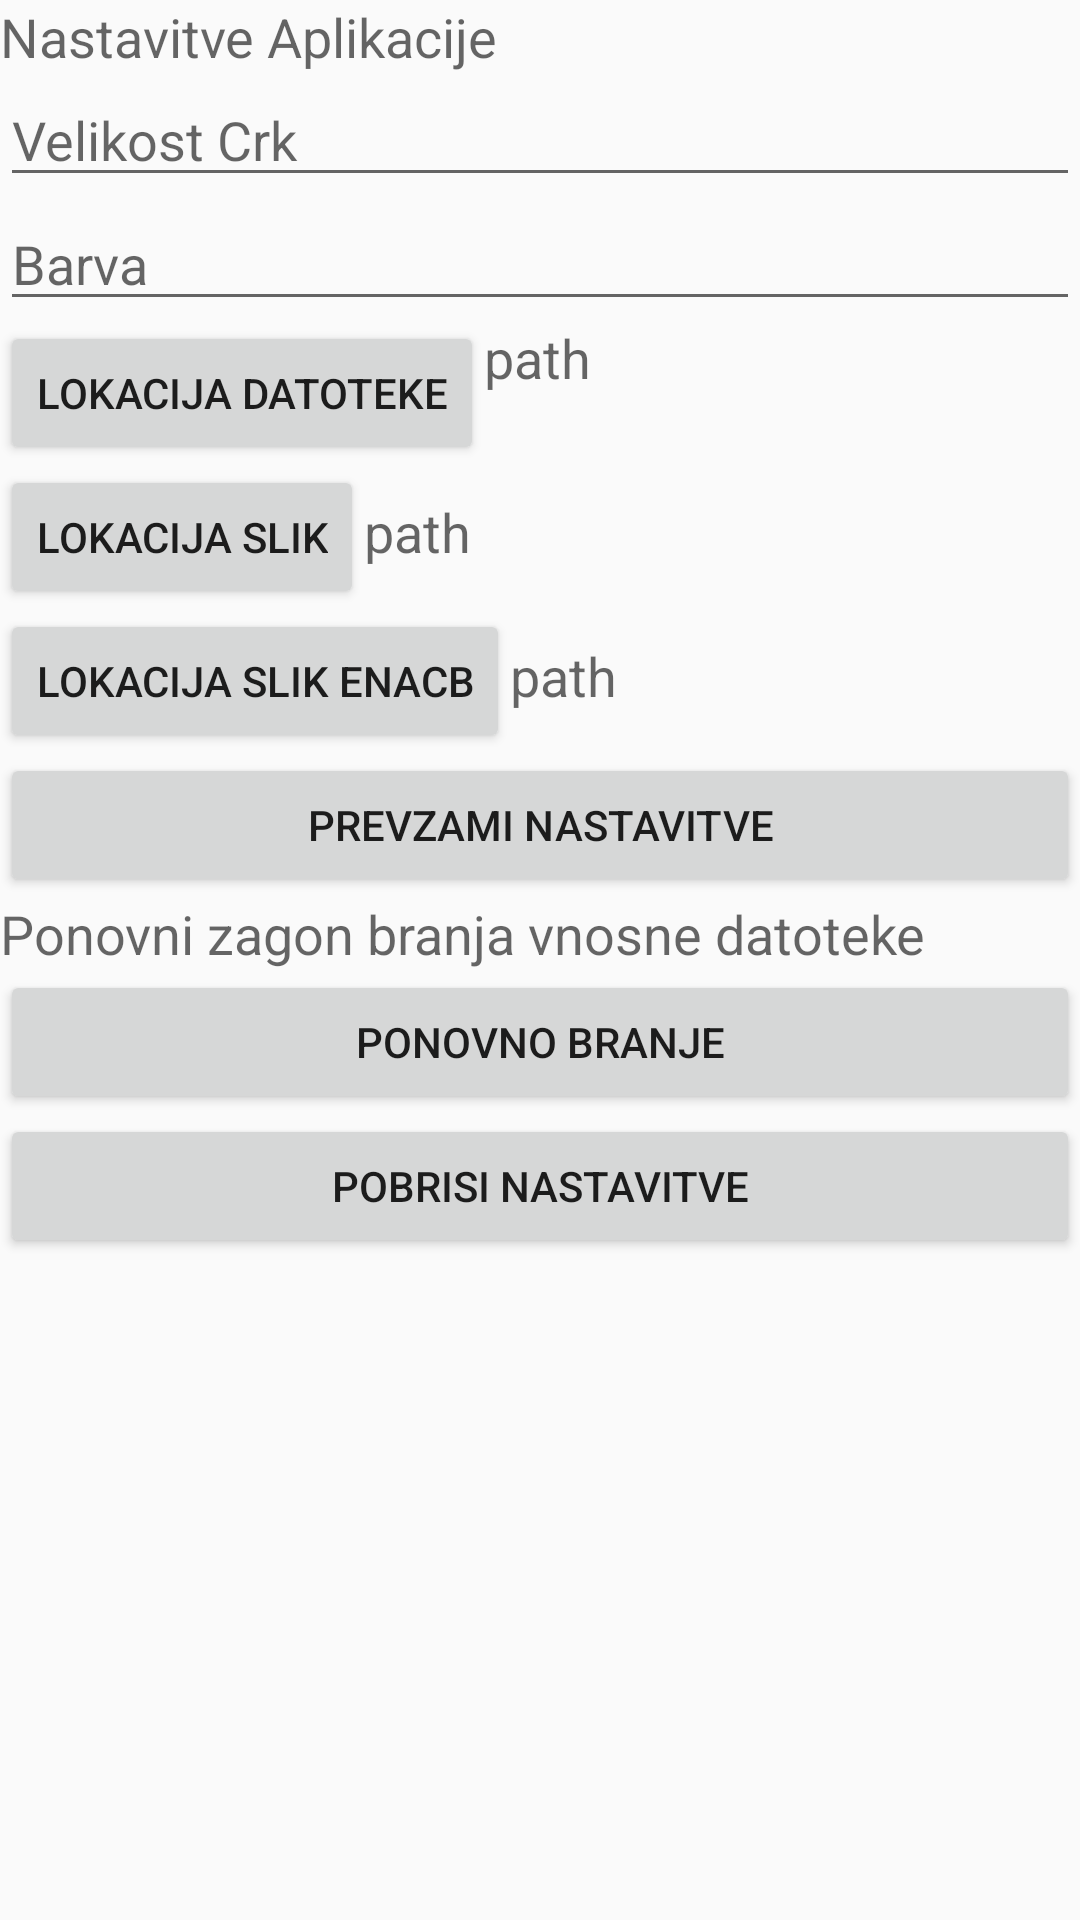

Layout XML and referenced resources for this Android screen:
<!-- AndroidManifest.xml: application theme AppTheme -->
<!-- res/layout/komponenta_nastavitev.xml -->
<?xml version="1.0" encoding="utf-8"?>
<LinearLayout xmlns:android="http://schemas.android.com/apk/res/android"
    android:orientation="vertical" android:layout_width="match_parent"
    android:layout_height="match_parent">

    <TextView
        android:layout_width="match_parent"
        android:layout_height="wrap_content"
        android:textAppearance="?android:attr/textAppearanceMedium"
        android:text="Nastavitve Aplikacije"
        android:id="@+id/textView" />

    <EditText
        android:layout_width="match_parent"
        android:layout_height="wrap_content"
        android:hint="Velikost Crk"
        android:inputType="number"
        android:ems="10"
        android:id="@+id/VelikostCrk" />

    <EditText
        android:layout_width="match_parent"
        android:layout_height="wrap_content"
        android:hint="Barva"
        android:id="@+id/Barva" />

    <LinearLayout
        android:orientation="horizontal"
        android:layout_width="match_parent"
        android:layout_height="wrap_content">

        <Button
            style="?android:attr/buttonStyleSmall"
            android:layout_width="wrap_content"
            android:layout_height="wrap_content"
            android:text="Lokacija Datoteke"
            android:onClick="LoDatoteke"
            android:id="@+id/locDat" />

        <TextView
            android:layout_width="match_parent"
            android:layout_height="match_parent"
            android:textAppearance="?android:attr/textAppearanceMedium"
            android:text=""
            android:hint="path"
            android:id="@+id/locDatoteke" />
    </LinearLayout>

    <LinearLayout
        android:orientation="horizontal"
        android:layout_width="match_parent"
        android:layout_height="wrap_content">

        <Button
            style="?android:attr/buttonStyleSmall"
            android:layout_width="wrap_content"
            android:layout_height="wrap_content"
            android:text="Lokacija Slik"
            android:onClick="LoSlike"
            android:id="@+id/locSli" />

        <TextView
            android:layout_width="wrap_content"
            android:layout_height="wrap_content"
            android:textAppearance="?android:attr/textAppearanceMedium"
            android:text=""
            android:hint="path"
            android:id="@+id/locSlik" />
    </LinearLayout>

    <LinearLayout
        android:orientation="horizontal"
        android:layout_width="match_parent"
        android:layout_height="wrap_content">

        <Button
            style="?android:attr/buttonStyleSmall"
            android:layout_width="wrap_content"
            android:layout_height="wrap_content"
            android:text="Lokacija Slik Enacb"
            android:onClick="LoEnacbe"
            android:id="@+id/locEna" />

        <TextView
            android:layout_width="wrap_content"
            android:layout_height="wrap_content"
            android:textAppearance="?android:attr/textAppearanceMedium"
            android:text=""
            android:hint="path"
            android:id="@+id/locEnacbe" />
    </LinearLayout>

    <Button
        android:layout_width="match_parent"
        android:layout_height="wrap_content"
        android:text="Prevzami Nastavitve"
        android:onClick="SetNast"
        android:id="@+id/SetNast" />

    <TextView
        android:layout_width="wrap_content"
        android:layout_height="wrap_content"
        android:textAppearance="?android:attr/textAppearanceMedium"
        android:text="Ponovni zagon branja vnosne datoteke"
        android:id="@+id/textView2" />

    <Button
        android:layout_width="match_parent"
        android:layout_height="wrap_content"
        android:text="Ponovno Branje"
        android:onClick="Branje"
        android:id="@+id/Branje" />

    <Button
        android:layout_width="match_parent"
        android:layout_height="wrap_content"
        android:text="Pobrisi Nastavitve"
        android:onClick="Pobrisi"
        android:id="@+id/Brisi" />

</LinearLayout>
<!-- resources referenced by this layout -->
<resources>
  <style name="AppTheme" parent="Theme.AppCompat.Light.DarkActionBar">
          
          <item name="colorPrimary">@color/colorPrimary</item>
          <item name="colorPrimaryDark">@color/colorPrimaryDark</item>
          <item name="colorAccent">@color/colorAccent</item>
      </style>
  <!-- not gathered from this repository: default colours our renderer supplied (Android Studio template values) -->
  <color name="colorPrimary">#FF6200EE</color>
  <color name="colorPrimaryDark">#FF3700B3</color>
  <color name="colorAccent">#FF03DAC5</color>
</resources>
